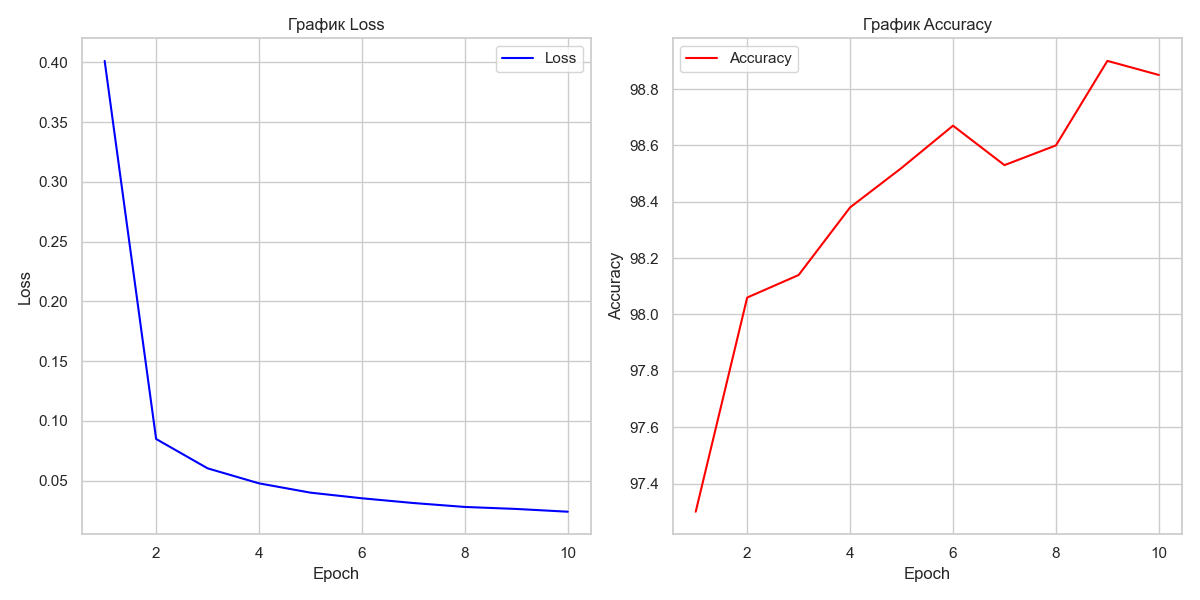

The table this chart was drawn from, first rows:
epoch, loss, accuracy
1, 0.4013, 97.3
2, 0.08487, 98.06
3, 0.06031, 98.14
4, 0.04773, 98.38
5, 0.03995, 98.52
6, 0.03524, 98.67
7, 0.03127, 98.53
8, 0.02798, 98.6
9, 0.02631, 98.9
10, 0.024, 98.85
